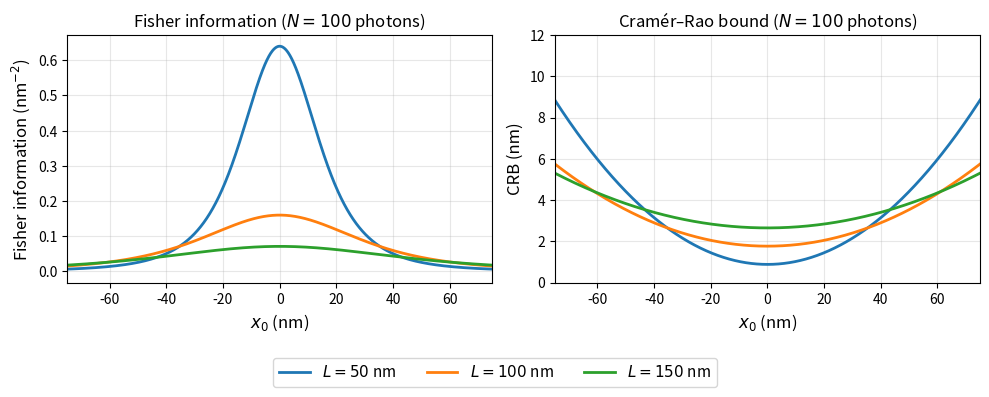

The script that saved this image: (Note: this script raises an exception after producing the figure.)
import numpy as np
import matplotlib.pyplot as plt

N = 100            # photons
L_values = [50, 100, 150]   # nm
x0 = np.linspace(-300, 300, 5000)   # nm

fig, axes = plt.subplots(1, 2, figsize=(10, 4))
colors = ['C0', 'C1', 'C2']

for L, color in zip(L_values, colors):
    den  = 2 * x0**2 + L**2 / 2
    dden = 4 * x0

    p1 = (x0 + L/2)**2 / den
    p2 = (x0 - L/2)**2 / den   # = 1 - p1

    dp1 = (2 * (x0 + L/2) * den - (x0 + L/2)**2 * dden) / den**2
    dp2 = (2 * (x0 - L/2) * den - (x0 - L/2)**2 * dden) / den**2

    F   = N * (dp1**2 / np.maximum(p1, 1e-15) + dp2**2 / np.maximum(p2, 1e-15))
    CRB = np.sqrt(1.0 / (2*np.maximum(F, 1e-15)))

    label = rf'$L = {L}$ nm'
    axes[0].plot(x0, F,   color=color, lw=2, label=label)
    axes[1].plot(x0, CRB, color=color, lw=2)


# ── Left: Fisher information ───────────────────────────────────────────────────
axes[0].set_xlabel(r'$x_0$ (nm)', fontsize=12)
axes[0].set_ylabel(r'Fisher information (nm$^{-2}$)', fontsize=12)
axes[0].set_title(rf'Fisher information ($N={N}$ photons)', fontsize=12)
axes[0].set_xlim(-75, 75)
axes[0].grid(True, alpha=0.3)

# ── Right: CRB ────────────────────────────────────────────────────────────────
axes[1].set_xlabel(r'$x_0$ (nm)', fontsize=12)
axes[1].set_ylabel(r'CRB (nm)', fontsize=12)
axes[1].set_title(rf'Cramér–Rao bound ($N={N}$ photons)', fontsize=12)
axes[1].set_xlim(-75, 75)
axes[1].set_ylim(0, 12)
axes[1].grid(True, alpha=0.3)

# Single shared legend below the figure
handles, labels = axes[0].get_legend_handles_labels()
fig.legend(handles, labels, loc='lower center', ncol=len(L_values) + 1,
           fontsize=11, bbox_to_anchor=(0.5, 0))

plt.tight_layout()
plt.subplots_adjust(bottom=0.28)
plt.savefig('figs/quadratic_1D_CRB.png', dpi=150, bbox_inches='tight')
plt.show()
